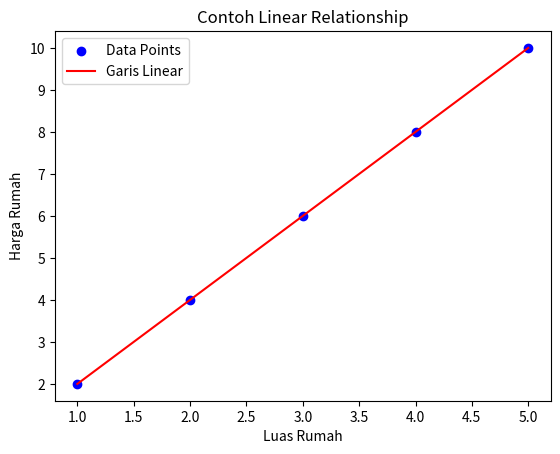

Python code for this plot:
import matplotlib.pyplot as plt
import numpy as np

# Data sederhana
X = np.array([1, 2, 3, 4, 5])
y = np.array([2, 4, 6, 8, 10])  

# Visualisasi
plt.scatter(X, y, color='blue', label='Data Points')  
plt.plot(X, y, color='red', label='Garis Linear')     
plt.xlabel('Luas Rumah')
plt.ylabel('Harga Rumah')
plt.title('Contoh Linear Relationship')
plt.legend()
plt.show()
